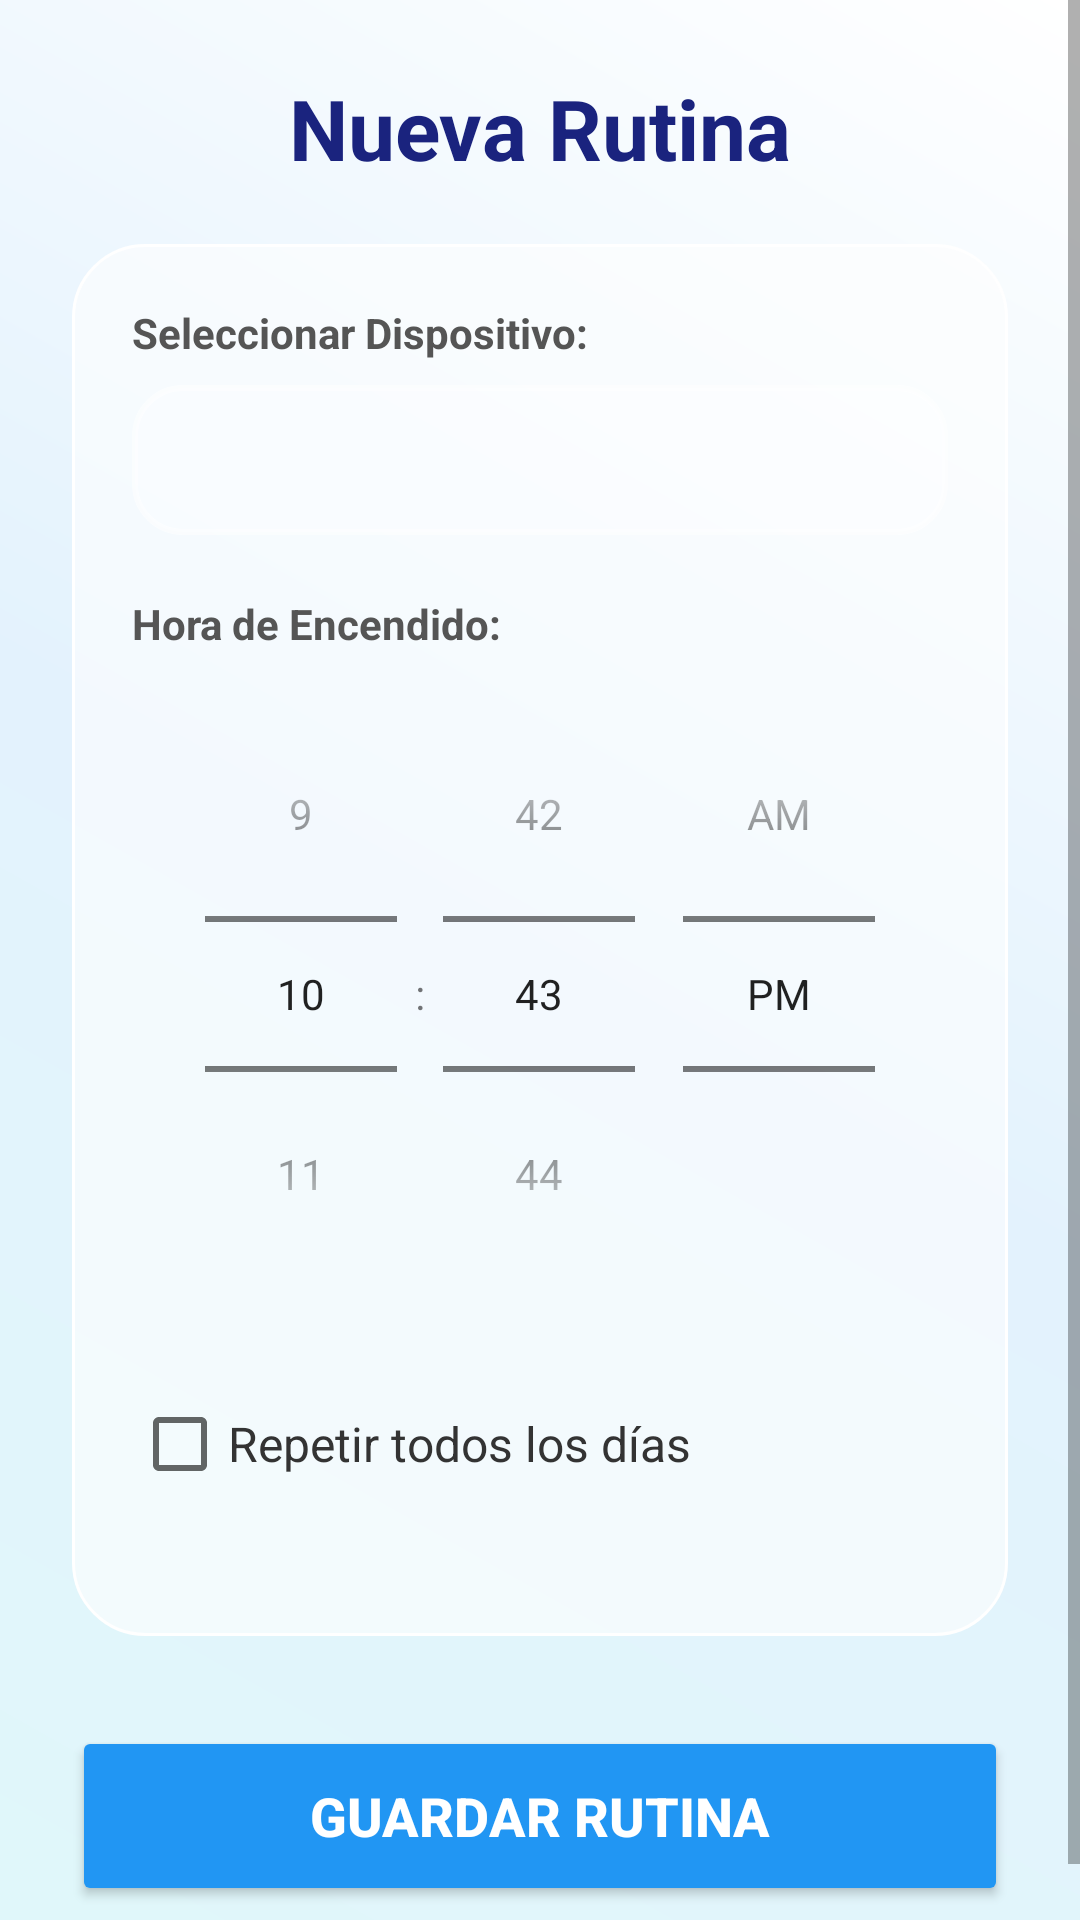

Reconstruct the res/layout file that produces this screen, plus the resources it refers to.
<!-- AndroidManifest.xml: application theme Theme.LuxInteligent -->
<!-- res/layout/activity_routine.xml -->
<?xml version="1.0" encoding="utf-8"?>
<ScrollView xmlns:android="http://schemas.android.com/apk/res/android"
    android:layout_width="match_parent"
    android:layout_height="match_parent"
    android:background="@drawable/bg_main_gradient"
    android:fillViewport="true">

    <LinearLayout
        android:layout_width="match_parent"
        android:layout_height="wrap_content"
        android:orientation="vertical"
        android:padding="24dp"
        android:gravity="center_horizontal">

        <TextView
            android:layout_width="wrap_content"
            android:layout_height="wrap_content"
            android:text="Nueva Rutina"
            android:textSize="28sp"
            android:textStyle="bold"
            android:textColor="#1A237E"
            android:layout_marginBottom="20dp"/>

        <LinearLayout
            android:layout_width="match_parent"
            android:layout_height="wrap_content"
            android:orientation="vertical"
            android:background="@drawable/glass_card_bg"
            android:padding="20dp"
            android:elevation="4dp">

            <TextView
                android:layout_width="match_parent"
                android:layout_height="wrap_content"
                android:text="Seleccionar Dispositivo:"
                android:textColor="#555"
                android:textStyle="bold"
                android:layout_marginBottom="8dp"/>

            <Spinner
                android:id="@+id/spinner_dispositivos"
                android:layout_width="match_parent"
                android:layout_height="50dp"
                android:background="@drawable/spinner_background"
                android:paddingStart="12dp"
                android:layout_marginBottom="20dp"/>

            <TextView
                android:layout_width="match_parent"
                android:layout_height="wrap_content"
                android:text="Hora de Encendido:"
                android:textColor="#555"
                android:textStyle="bold"
                android:layout_marginBottom="8dp"/>

            <TimePicker
                android:id="@+id/timePicker"
                android:layout_width="match_parent"
                android:layout_height="wrap_content"
                android:timePickerMode="spinner"
                android:layout_gravity="center"
                android:layout_marginBottom="20dp"/>

            <CheckBox
                android:id="@+id/chk_repetir"
                android:layout_width="match_parent"
                android:layout_height="wrap_content"
                android:text="Repetir todos los días"
                android:textSize="16sp"
                android:textColor="#333"
                android:layout_marginBottom="20dp"/>

        </LinearLayout>

        <Button
            android:id="@+id/btn_guardar"
            android:layout_width="match_parent"
            android:layout_height="60dp"
            android:layout_marginTop="30dp"
            android:text="Guardar Rutina"
            android:textSize="18sp"
            android:textStyle="bold"
            android:textColor="#FFFFFF"
            android:backgroundTint="#2196F3"
            android:elevation="6dp"/>

    </LinearLayout>
</ScrollView>
<!-- resources referenced by this layout -->
<resources>
  <!-- drawable bg_main_gradient (drawable) -->
  <?xml version="1.0" encoding="utf-8"?>
  <shape xmlns:android="http://schemas.android.com/apk/res/android">
      <gradient
          android:angle="45"
          android:startColor="#E0F7FA"
          android:centerColor="#E3F2FD"
          android:endColor="#FFFFFF"
          android:type="linear" />
  </shape>
  <!-- drawable glass_card_bg (drawable) -->
  <?xml version="1.0" encoding="utf-8"?>
  <shape xmlns:android="http://schemas.android.com/apk/res/android">
      
      <solid android:color="#99FFFFFF" />
  
      
      <corners android:radius="24dp" />
  
      
      <stroke
          android:width="1dp"
          android:color="#FFFFFF" />
  </shape>
  <!-- drawable spinner_background (drawable) -->
  <?xml version="1.0" encoding="utf-8"?>
  <shape xmlns:android="http://schemas.android.com/apk/res/android"
      android:shape="rectangle">
  
      <solid android:color="#40FFFFFF" /> 
  
      <corners android:radius="16dp" />
  
      <stroke
          android:width="2dp"
          android:color="#80FFFFFF" /> 
  
      <padding
          android:left="12dp"
          android:top="12dp"
          android:right="12dp"
          android:bottom="12dp"/>
  </shape>
  <style name="Theme.LuxInteligent" parent="Theme.MaterialComponents.Light.NoActionBar">
          
          <item name="colorPrimary">#2196F3</item>
          <item name="colorPrimaryVariant">#1976D2</item>
          <item name="colorOnPrimary">#FFFFFF</item>
  
          
          <item name="colorSecondary">#E0F7FA</item>
          <item name="colorSecondaryVariant">#B2EBF2</item>
          <item name="colorOnSecondary">#000000</item>
  
          
          <item name="android:statusBarColor">#E3F2FD</item>
          
          <item name="android:windowLightStatusBar">true</item>
  
          <item name="android:fitsSystemWindows">false</item>
      </style>
</resources>
